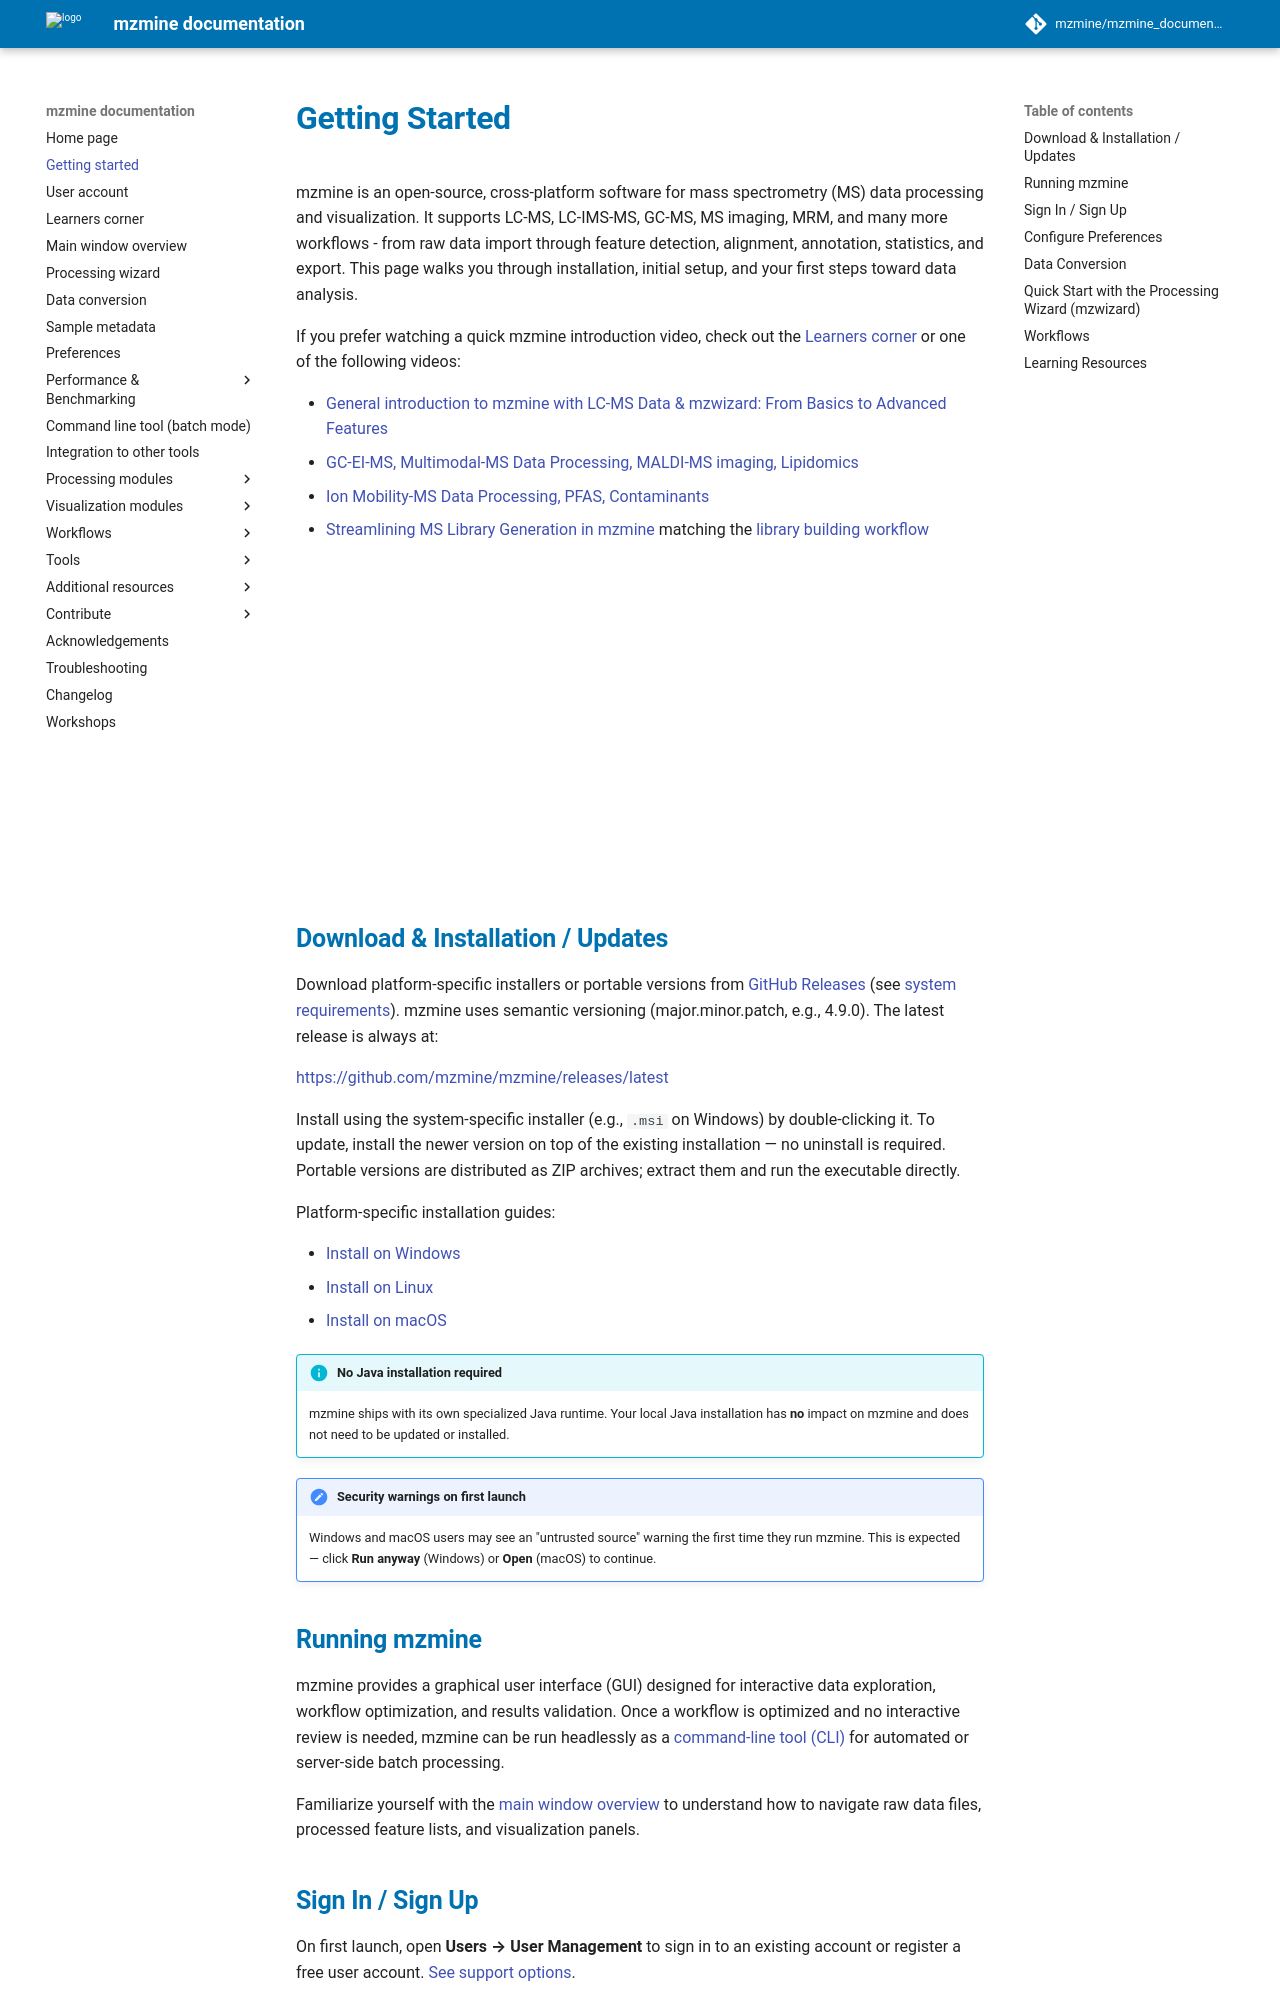

repository: mzmine/mzmine_documentation · page: 4.10.89/getting_started.html · generator: mkdocs

# Getting Started

mzmine is an open-source, cross-platform software for mass spectrometry (MS) data processing and
visualization. It supports LC-MS, LC-IMS-MS, GC-MS, MS imaging, MRM, and many more workflows - from raw data
import through feature detection, alignment, annotation, statistics, and export. This page walks you through
installation, initial setup, and your first steps toward data analysis.

If you prefer watching a quick mzmine introduction video, check out the [Learners corner](learners_corner.md) or one of the following videos: 

- [General introduction to mzmine with LC-MS Data & mzwizard: From Basics to Advanced Features](https://www.youtube.com/watch?v=tHC0brzQtG0&list=PL7kvpfzg8JkVGjhiGty5p-IDXgP9APx3b&index=1)
- [GC-EI-MS, Multimodal-MS Data Processing, MALDI-MS imaging, Lipidomics](https://www.youtube.com/watch?v=cGA5WIKcMpM&list=PL7kvpfzg8JkVGjhiGty5p-IDXgP9APx3b&index=2)
- [Ion Mobility-MS Data Processing, PFAS, Contaminants](https://www.youtube.com/watch?v=Xp-G1HSozgM&list=PL7kvpfzg8JkVGjhiGty5p-IDXgP9APx3b&index=3)
- [Streamlining MS Library Generation in mzmine](https://www.youtube.com/watch?v=SmEpFYV4_bY&list=PL7kvpfzg8JkVGjhiGty5p-IDXgP9APx3b&index=4) matching the [library building workflow](workflows/librarygeneration/library_generation.md)

<iframe width="560" height="315" src="https://www.youtube.com/embed/tHC0brzQtG0?si=kbtfh1IbumKeaDCu&amp;controls=0" title="YouTube video player" frameborder="0" allow="accelerometer; autoplay; clipboard-write; encrypted-media; gyroscope; picture-in-picture; web-share" referrerpolicy="strict-origin-when-cross-origin" allowfullscreen></iframe>


## Download & Installation / Updates {#install-update}

Download platform-specific installers or portable versions from
[GitHub Releases](https://github.com/mzmine/mzmine/releases/latest) (see [system requirements](system_requirements.md)).
mzmine uses semantic versioning (major.minor.patch, e.g., 4.9.0). The latest release is always at:

[https://github.com/mzmine/mzmine/releases/latest](https://github.com/mzmine/mzmine/releases/latest)

Install using the system-specific installer (e.g., `.msi` on Windows) by double-clicking it.
To update, install the newer version on top of the existing installation — no uninstall is required.
Portable versions are distributed as ZIP archives; extract them and run the executable directly.

Platform-specific installation guides:

- [Install on Windows](install_windows.md)
- [Install on Linux](install_linux.md)
- [Install on macOS](install_macos.md)

!!! info "No Java installation required"

    mzmine ships with its own specialized Java runtime. Your local Java installation has **no**
    impact on mzmine and does not need to be updated or installed.

!!! note "Security warnings on first launch"

    Windows and macOS users may see an "untrusted source" warning the first time they run mzmine.
    This is expected — click **Run anyway** (Windows) or **Open** (macOS) to continue.
